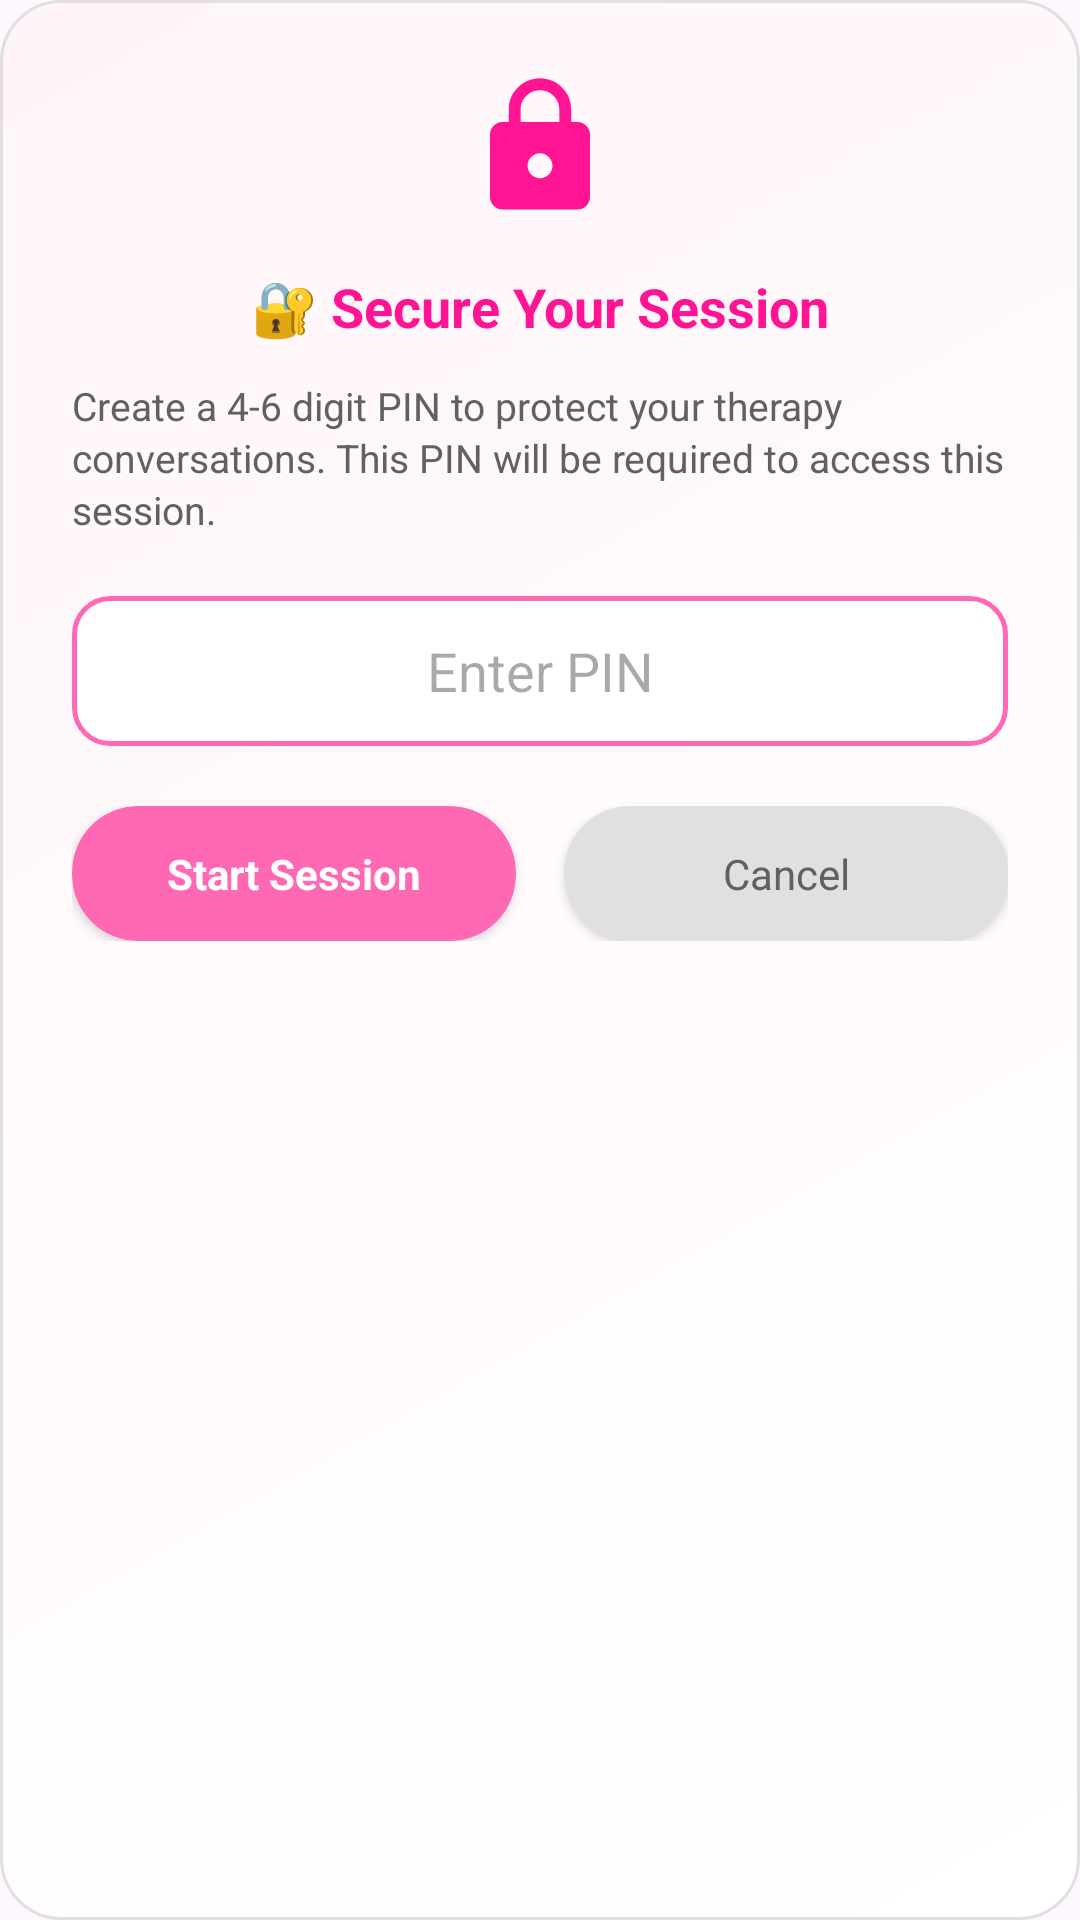

Android layout source for this screen:
<!-- AndroidManifest.xml: application theme Theme.Soulmate -->
<!-- res/layout/dialog_therapy_pin.xml -->
<?xml version="1.0" encoding="utf-8"?>
<LinearLayout xmlns:android="http://schemas.android.com/apk/res/android"
    xmlns:app="http://schemas.android.com/apk/res-auto"
    android:layout_width="match_parent"
    android:layout_height="wrap_content"
    android:orientation="vertical"
    android:background="@drawable/dialog_background"
    android:padding="24dp">

    <ImageView
        android:layout_width="50dp"
        android:layout_height="50dp"
        android:layout_gravity="center"
        android:src="@drawable/ic_lock_pink"
        android:layout_marginBottom="16dp" />

    <TextView
        android:layout_width="wrap_content"
        android:layout_height="wrap_content"
        android:text="🔐 Secure Your Session"
        android:textColor="@color/pink_dark"
        android:textSize="18sp"
        android:textStyle="bold"
        android:layout_gravity="center"
        android:layout_marginBottom="12dp" />

    <TextView
        android:layout_width="match_parent"
        android:layout_height="wrap_content"
        android:text="Create a 4-6 digit PIN to protect your therapy conversations. This PIN will be required to access this session."
        android:textColor="@color/dark_gray"
        android:textSize="13sp"
        android:lineSpacingExtra="2dp"
        android:layout_marginBottom="20dp" />

    <EditText
        android:id="@+id/pinInput"
        android:layout_width="match_parent"
        android:layout_height="50dp"
        android:inputType="numberPassword"
        android:maxLength="6"
        android:background="@drawable/edittext_pink_border"
        android:padding="12dp"
        android:textColor="@color/dark_gray"
        android:textSize="18sp"
        android:gravity="center"
        android:hint="Enter PIN"
        android:digits="0123456789"
        android:layout_marginBottom="20dp" />

    <LinearLayout
        android:layout_width="match_parent"
        android:layout_height="wrap_content"
        android:orientation="horizontal">

        <androidx.cardview.widget.CardView
            android:id="@+id/confirmButton"
            android:layout_width="0dp"
            android:layout_height="45dp"
            android:layout_weight="1"
            android:layout_marginEnd="8dp"
            app:cardCornerRadius="22dp"
            app:cardBackgroundColor="@color/pink"
            android:clickable="true"
            android:focusable="true">

            <TextView
                android:layout_width="match_parent"
                android:layout_height="match_parent"
                android:gravity="center"
                android:text="Start Session"
                android:textColor="@color/white"
                android:textSize="14sp"
                android:textStyle="bold" />

        </androidx.cardview.widget.CardView>

        <androidx.cardview.widget.CardView
            android:id="@+id/cancelButton"
            android:layout_width="0dp"
            android:layout_height="45dp"
            android:layout_weight="1"
            android:layout_marginStart="8dp"
            app:cardCornerRadius="22dp"
            app:cardBackgroundColor="@color/light_gray"
            android:clickable="true"
            android:focusable="true">

            <TextView
                android:layout_width="match_parent"
                android:layout_height="match_parent"
                android:gravity="center"
                android:text="Cancel"
                android:textColor="@color/dark_gray"
                android:textSize="14sp" />

        </androidx.cardview.widget.CardView>

    </LinearLayout>

</LinearLayout>
<!-- resources referenced by this layout -->
<resources>
  <color name="dark_gray">#616161</color>
  <color name="light_gray">#E0E0E0</color>
  <color name="pink">#FF69B4</color>
  <color name="pink_dark">#FF1493</color>
  <color name="white">#FFFFFF</color>
  <!-- drawable dialog_background (drawable) -->
  <?xml version="1.0" encoding="utf-8"?>
  <shape xmlns:android="http://schemas.android.com/apk/res/android"
      android:shape="rectangle">
  
      <solid android:color="@android:color/white" />
      <corners android:radius="20dp" />
      <stroke
          android:width="1dp"
          android:color="#E0E0E0" />
      <gradient
          android:startColor="#FFFFFF"
          android:endColor="#FFF5F8"
          android:angle="135"
          android:type="linear" />
  
  </shape>
  <!-- drawable edittext_pink_border (drawable) -->
  <?xml version="1.0" encoding="utf-8"?>
  <shape xmlns:android="http://schemas.android.com/apk/res/android"
      android:shape="rectangle">
  
      <solid android:color="@android:color/white" />
      <corners android:radius="12dp" />
  
      <stroke
          android:width="1.5dp"
          android:color="@color/pink" />
  
      <padding
          android:left="12dp"
          android:top="12dp"
          android:right="12dp"
          android:bottom="12dp" />
  
  </shape>
  <!-- drawable ic_lock_pink (drawable) -->
  <vector xmlns:android="http://schemas.android.com/apk/res/android"
      android:width="24dp"
      android:height="24dp"
      android:viewportWidth="24"
      android:viewportHeight="24">
      <path
          android:fillColor="#FF1493"
          android:pathData="M18,8h-1L17,6c0,-2.76 -2.24,-5 -5,-5S7,3.24 7,6v2L6,8c-1.1,0 -2,0.9 -2,2v10c0,1.1 0.9,2 2,2h12c1.1,0 2,-0.9 2,-2L20,10c0,-1.1 -0.9,-2 -2,-2zM12,17c-1.1,0 -2,-0.9 -2,-2s0.9,-2 2,-2 2,0.9 2,2 -0.9,2 -2,2zM15.1,8L8.9,8L8.9,6c0,-1.71 1.39,-3.1 3.1,-3.1 1.71,0 3.1,1.39 3.1,3.1v2z"/>
  </vector>
  <style name="Theme.Soulmate" parent="Base.Theme.Soulmate" />
  <style name="Base.Theme.Soulmate" parent="Theme.Material3.DayNight.NoActionBar">
          
          
      </style>
</resources>
